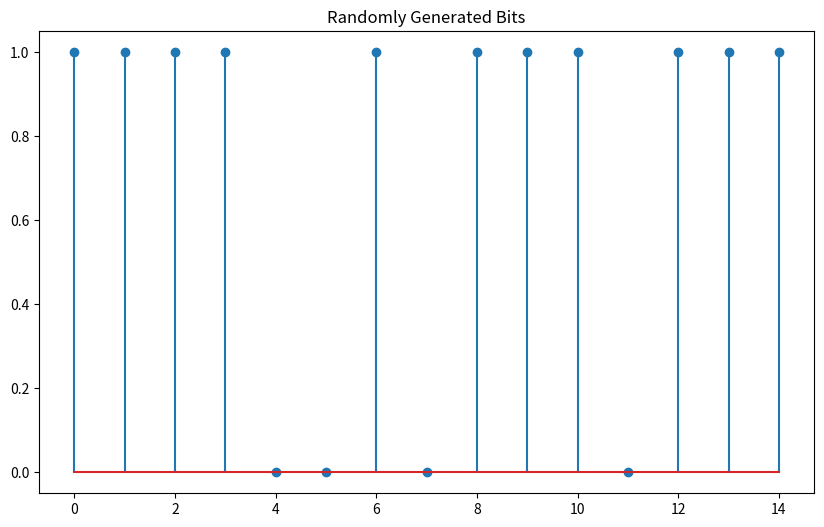
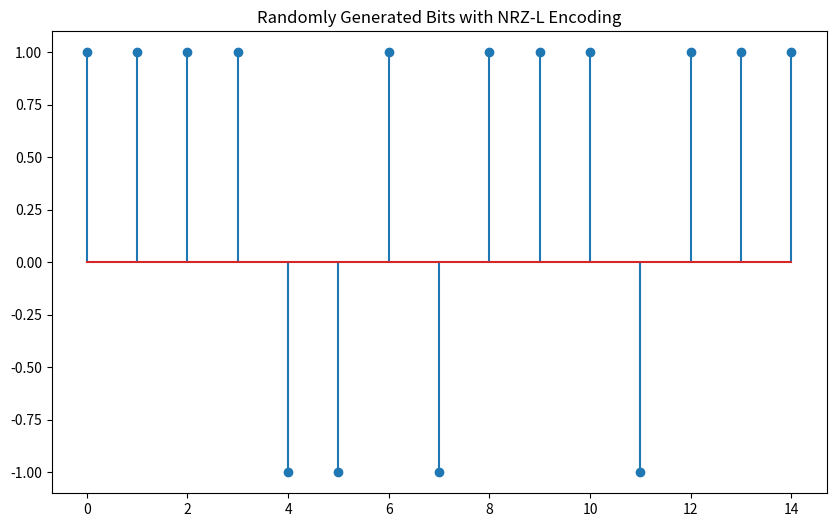
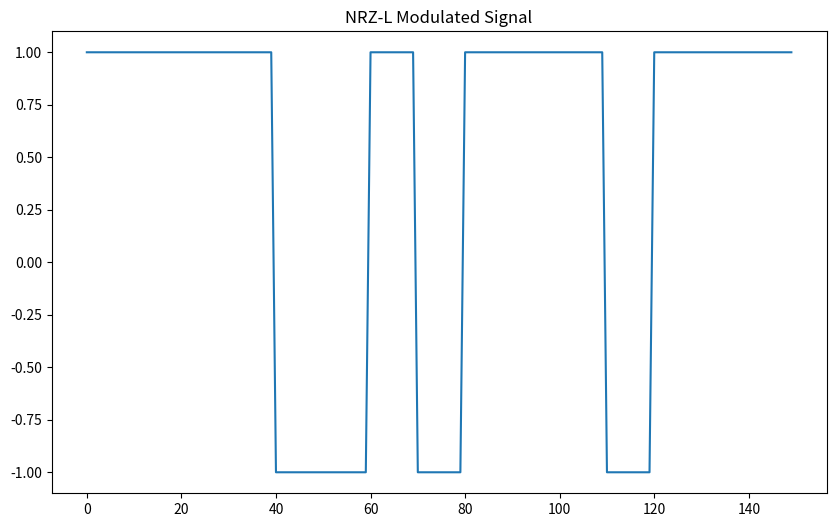
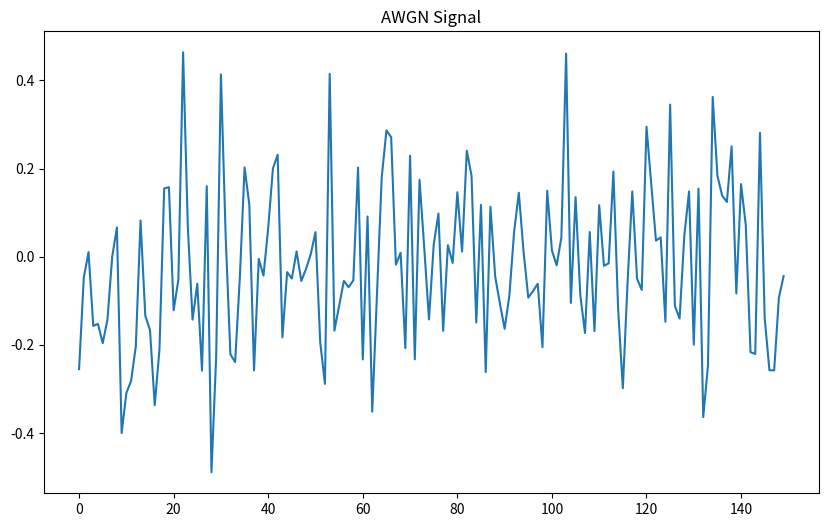
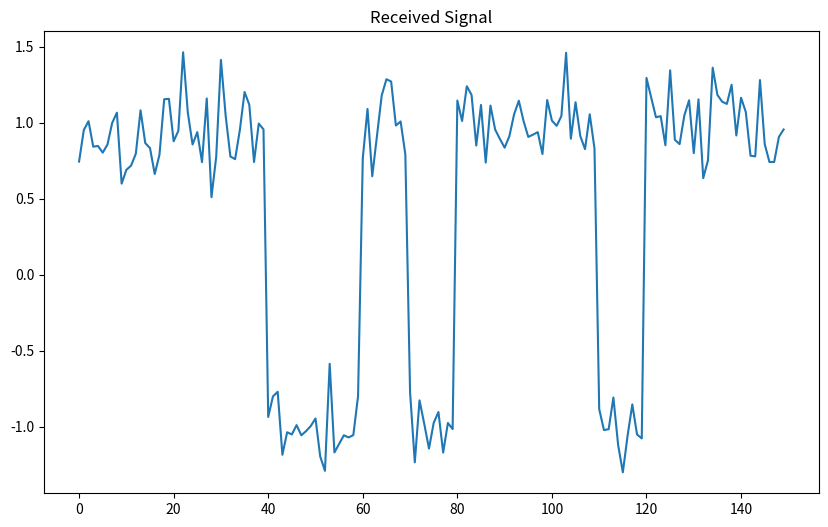
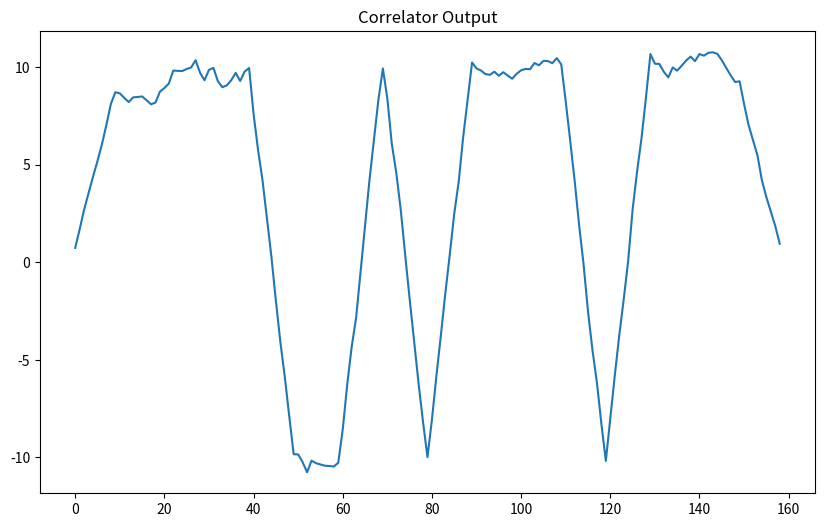
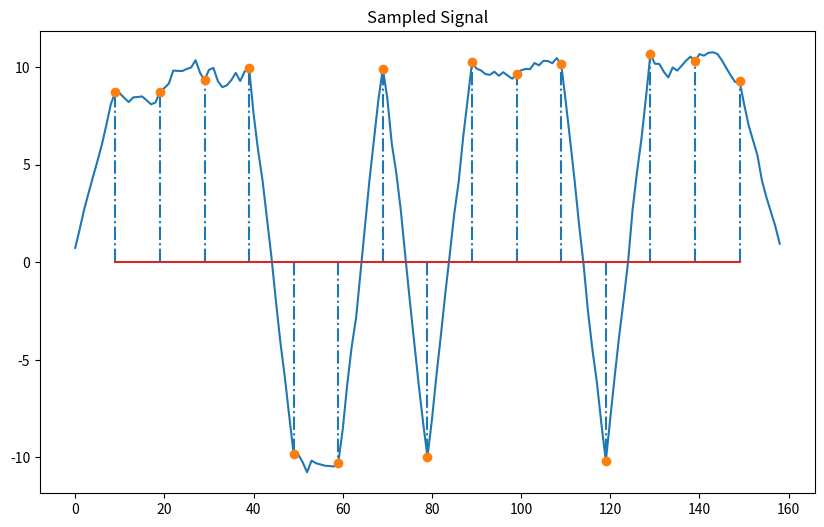
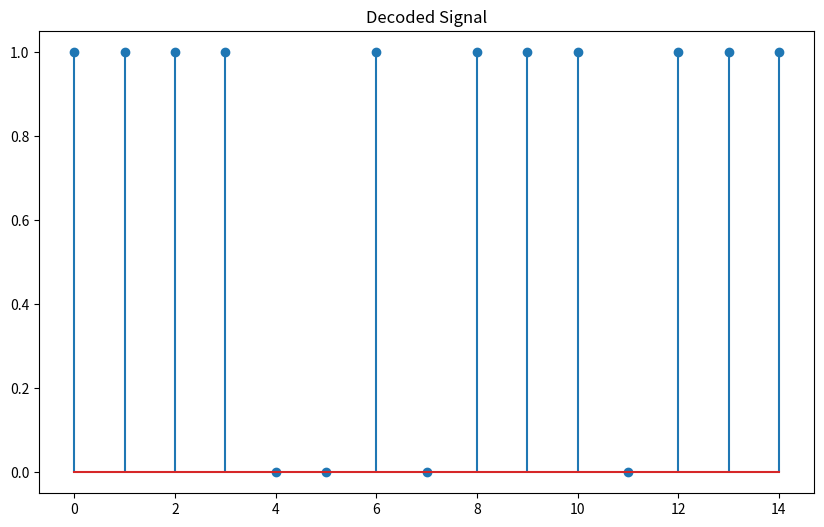

These charts were generated, in order, by the following Python code:
from matplotlib import figure
import numpy as np
import pandas as pd
import matplotlib.pyplot as plot
import seaborn as sns
import math as math

Nbits = 15
Nsamp = 10
np.random.seed(30)
a = np.random.randint(0,2,Nbits)
b = 2*a - 1
plot.figure(figsize=(10,6))
plot.stem(a)
plot.title('Randomly Generated Bits')

plot.figure(figsize=(10,6))
plot.stem(b)
plot.title('Randomly Generated Bits with NRZ-L Encoding')

# Generate NRZ-L Modulated signals
x_t=[]
for i in range(Nbits):
  if(a[i]==1):
    x_t.extend([1]*Nsamp)
  else:
    x_t.extend([-1]*Nsamp)

plot.figure(figsize=(10,6))
plot.plot(x_t)
plot.title('NRZ-L Modulated Signal')

# Generate AWGN
mu = 0
sigma = 0.2
n_t = np.random.normal(mu, sigma, Nbits*Nsamp )
print(np.shape(n_t))
plot.figure(figsize=(10,6))
plot.plot(n_t)
plot.title('AWGN Signal')

# received signals
r_t = x_t + n_t
plot.figure(figsize=(10,6))
plot.plot(r_t)
plot.title('Received Signal')

# Correlator
s_NRZL = np.array([1]*Nsamp)
correlation = np.correlate(r_t, s_NRZL, mode='full')
plot.figure(figsize=(10,6))
plot.plot(correlation)
plot.title('Correlator Output')

# A/D
z = [ ]
for i in range(Nbits):
  zz = correlation[i*Nsamp + Nsamp - 1]
  z.append(zz)

print(np.shape(correlation))
print(np.arange(Nbits))
plot.figure(figsize=(10,6))
plot.plot(correlation)
plot.stem(np.arange(Nbits)*Nsamp + Nsamp - 1, z, '-.')
plot.title('Sampled Signal')

# Make decision, compare z with 0
a_hat = [ ]
for zdata in z:
  if (zdata > 0):
    a_hat.append(1)
  else:
    a_hat.append(0)

# compute error numbers
err_num = sum((a!=a_hat))
print('err_num = ', err_num)
plot.figure(figsize=(10,6))
plot.stem(a_hat)
plot.title('Decoded Signal')

plot.show()